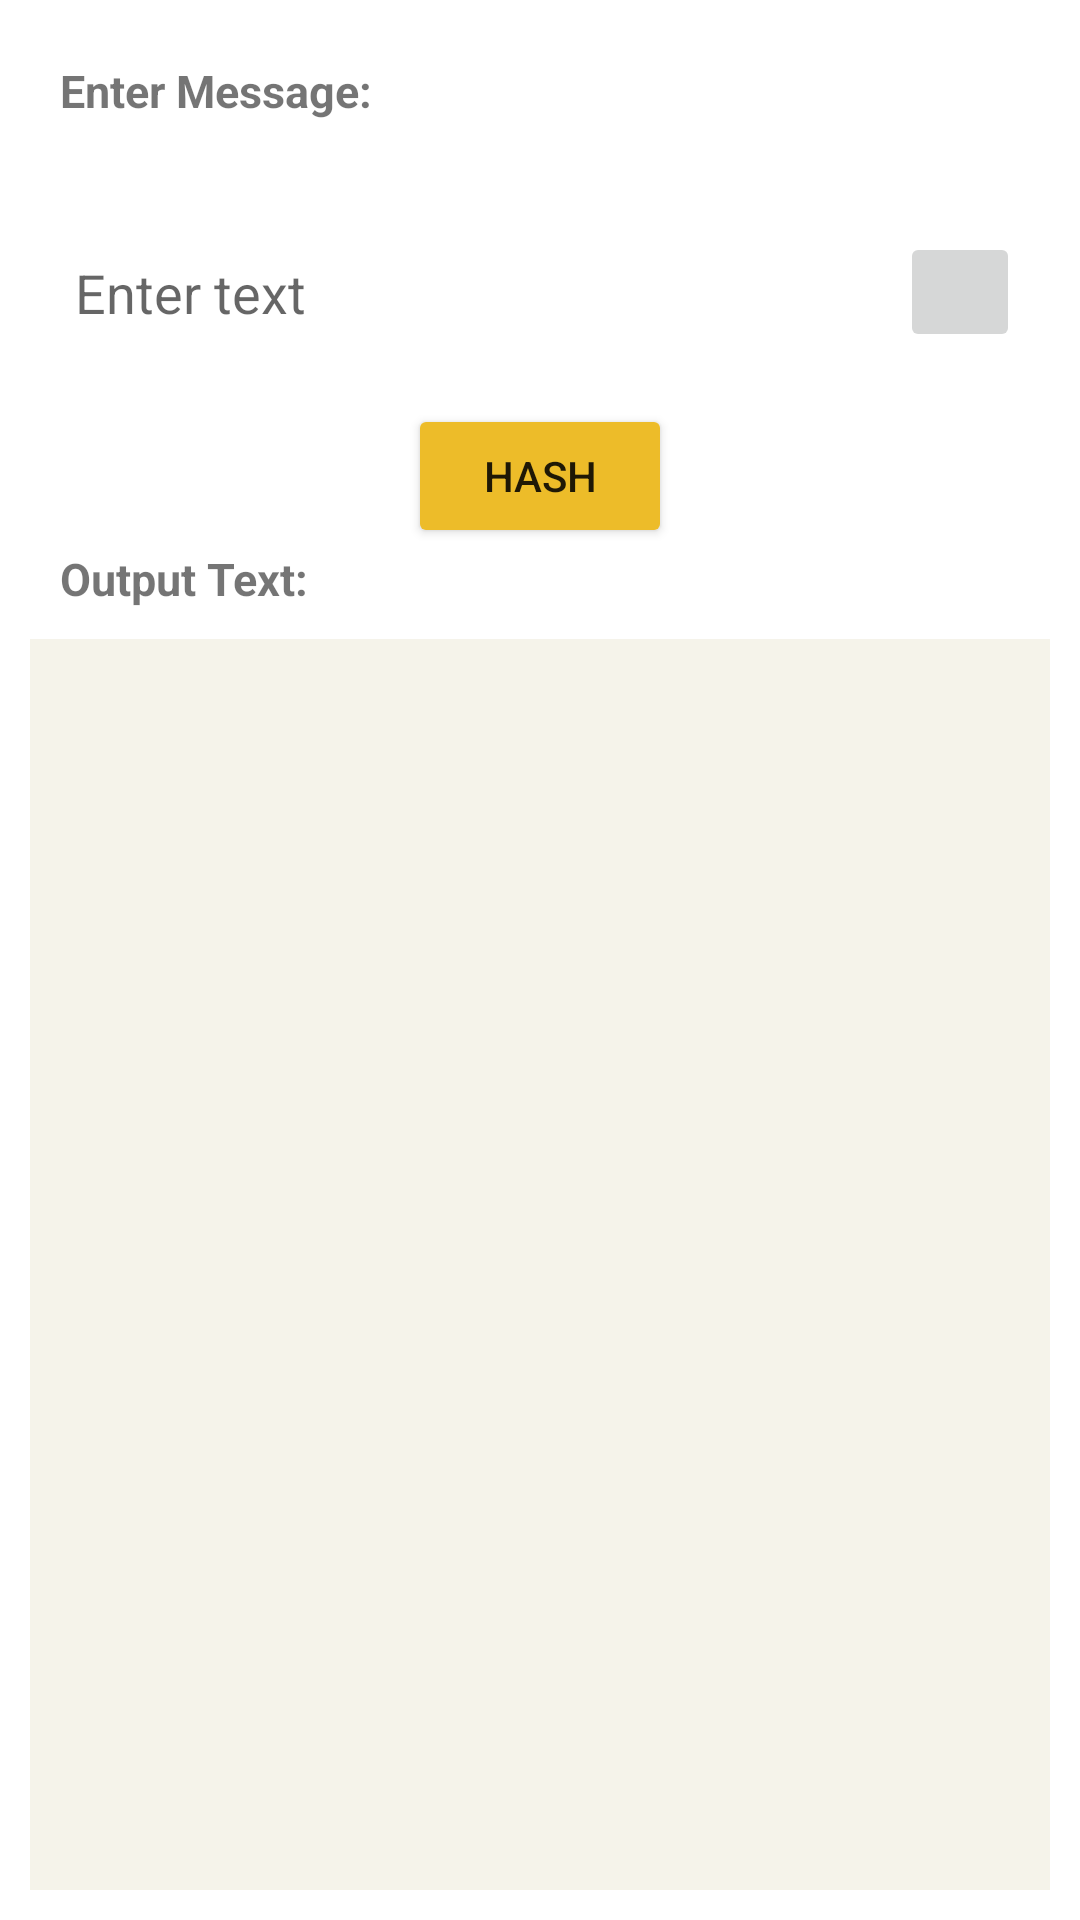

Reconstruct the res/layout file that produces this screen, plus the resources it refers to.
<!-- AndroidManifest.xml: application theme Theme.ShieldConvo -->
<!-- res/layout/activity_md5.xml -->
<?xml version="1.0" encoding="utf-8"?>
<LinearLayout xmlns:android="http://schemas.android.com/apk/res/android"
    xmlns:app="http://schemas.android.com/apk/res-auto"
    xmlns:tools="http://schemas.android.com/tools"
    android:layout_width="match_parent"
    android:layout_height="match_parent"
    android:layout_margin="10dp"
    android:orientation="vertical"
    tools:context=".MD5Activity">

    <LinearLayout
        android:layout_width="match_parent"
        android:layout_height="match_parent"
        android:orientation="vertical">

        <TextView
            android:layout_width="match_parent"
            android:layout_height="wrap_content"
            android:layout_margin="20dp"
            android:text="Enter Message:"
            android:textSize="15dp"
            android:textStyle="bold" />

        <RelativeLayout
            android:layout_width="match_parent"
            android:layout_height="wrap_content"
            android:orientation="horizontal">

            <EditText
                android:id="@+id/input_text"
                android:layout_width="match_parent"
                android:layout_height="wrap_content"
                android:layout_marginStart="13dp"
                android:layout_marginTop="13dp"
                android:layout_marginEnd="13dp"
                android:layout_marginBottom="13dp"
                android:background="@drawable/border"
                android:hint="Enter text"
                android:minHeight="48dp"
                android:padding="12dp"
                tools:ignore="TouchTargetSizeCheck" />

            <ImageButton
                android:layout_width="40dp"
                android:layout_height="40dp"
                android:layout_alignParentRight="true"
                android:layout_marginTop="17dp"
                android:layout_marginEnd="20dp"
                android:layout_marginBottom="10dp"
                android:onClick="getspeechinput"
                android:src="@drawable/ic_baseline_mic_none_24"
                tools:ignore="SpeakableTextPresentCheck" />

        </RelativeLayout>

        <Button
            android:id="@+id/clear_button"
            android:layout_width="wrap_content"
            android:layout_height="wrap_content"
            android:layout_gravity="center_horizontal"
            android:backgroundTint="#EDBC29"
            android:text="Hash" />

        <TextView
            android:layout_width="match_parent"
            android:layout_height="wrap_content"
            android:layout_marginLeft="20dp"
            android:text="Output Text:"
            android:textSize="15dp"
            android:textStyle="bold" />

        <TextView
            android:id="@+id/output_text"
            android:layout_width="match_parent"
            android:layout_height="match_parent"
            android:layout_margin="10dp"
            android:background="#D7F4F1E6"
            android:textIsSelectable="true" />

    </LinearLayout>
</LinearLayout>
<!-- resources referenced by this layout -->
<resources>
  <style name="Theme.ShieldConvo" parent="Theme.MaterialComponents.DayNight.DarkActionBar">
          
          <item name="colorPrimary">@color/purple_500</item>
          <item name="colorPrimaryVariant">@color/purple_700</item>
          <item name="colorOnPrimary">@color/white</item>
          
          <item name="colorSecondary">@color/teal_200</item>
          <item name="colorSecondaryVariant">@color/teal_700</item>
          <item name="colorOnSecondary">@color/black</item>
          
          <item name="android:statusBarColor" tools:targetApi="l">?attr/colorPrimaryVariant</item>
          
      </style>
  <!-- not gathered from this repository: default colours our renderer supplied (Android Studio template values) -->
  <color name="purple_500">#FF6200EE</color>
  <color name="purple_700">#FF3700B3</color>
  <color name="teal_200">#FF03DAC5</color>
  <color name="teal_700">#FF018786</color>
  <color name="black">#FF000000</color>
  <color name="white">#FFFFFFFF</color>
</resources>
